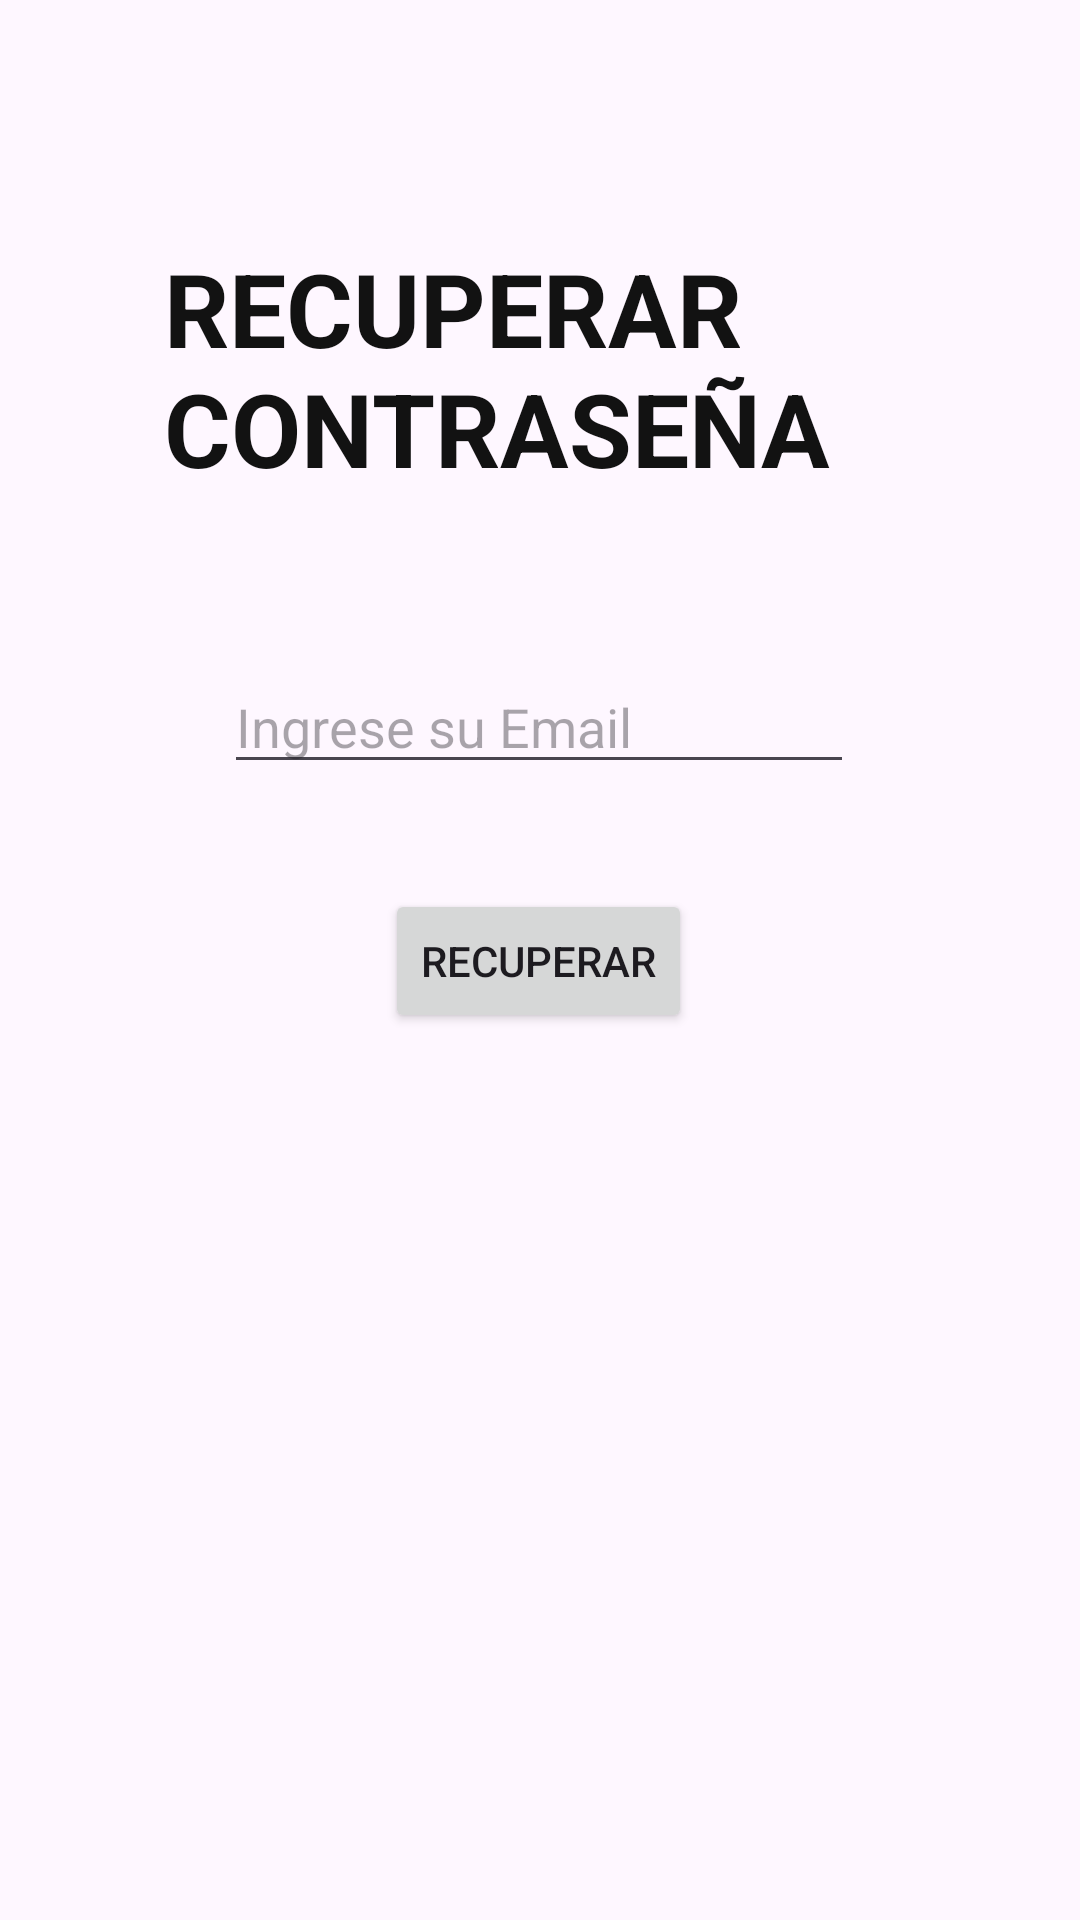

Reconstruct the res/layout file that produces this screen, plus the resources it refers to.
<!-- AndroidManifest.xml: application theme Theme.MyApplicationf -->
<!-- res/layout/activity_recuperar_contrasena.xml -->
<?xml version="1.0" encoding="utf-8"?>
<androidx.constraintlayout.widget.ConstraintLayout xmlns:android="http://schemas.android.com/apk/res/android"
    xmlns:app="http://schemas.android.com/apk/res-auto"
    xmlns:tools="http://schemas.android.com/tools"
    android:id="@+id/main"
    android:layout_width="match_parent"
    android:layout_height="match_parent"
    tools:context=".RecuperarContrasena">

    <TextView
        android:id="@+id/textView3"
        android:layout_width="250dp"
        android:layout_height="97dp"
        android:layout_marginStart="80dp"
        android:layout_marginTop="80dp"
        android:layout_marginEnd="81dp"
        android:text="RECUPERAR CONTRASEÑA"
        android:textColor="#121212"
        android:textSize="34sp"
        android:textStyle="bold"
        app:layout_constraintEnd_toEndOf="parent"
        app:layout_constraintStart_toStartOf="parent"
        app:layout_constraintTop_toTopOf="parent" />

    <EditText
        android:id="@+id/etEmailRecuperar"
        android:layout_width="wrap_content"
        android:layout_height="wrap_content"
        android:layout_marginStart="100dp"
        android:layout_marginTop="43dp"
        android:layout_marginEnd="101dp"
        android:ems="10"
        android:hint="Ingrese su Email"
        android:inputType="textEmailAddress"
        app:layout_constraintEnd_toEndOf="parent"
        app:layout_constraintStart_toStartOf="parent"
        app:layout_constraintTop_toBottomOf="@+id/textView3" />

    <Button
        android:id="@+id/btnRecuperar"
        android:layout_width="wrap_content"
        android:layout_height="wrap_content"
        android:layout_marginStart="141dp"
        android:layout_marginTop="35dp"
        android:layout_marginEnd="142dp"
        android:text="RECUPERAR"
        app:layout_constraintEnd_toEndOf="parent"
        app:layout_constraintStart_toStartOf="parent"
        app:layout_constraintTop_toBottomOf="@+id/etEmailRecuperar" />
</androidx.constraintlayout.widget.ConstraintLayout>
<!-- resources referenced by this layout -->
<resources>
  <style name="Theme.MyApplicationf" parent="Base.Theme.MyApplicationf" />
  <style name="Base.Theme.MyApplicationf" parent="Theme.Material3.DayNight.NoActionBar">
          
          
      </style>
</resources>
